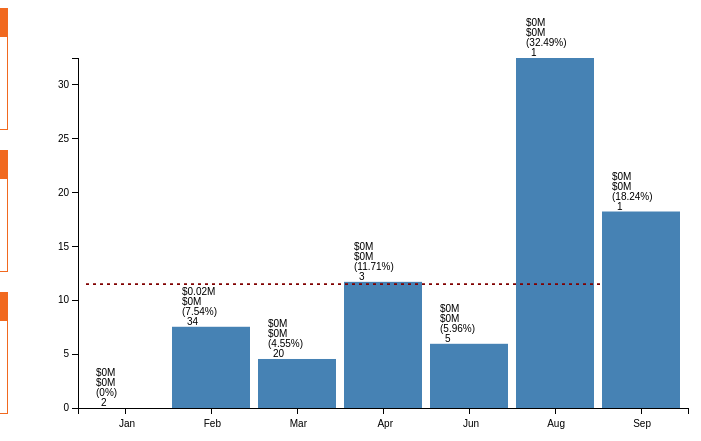
D3 v3 page, settled after 360 driven frames (6 s of simulated time); the page loaded 1 data file(s).



d3.csv("FinalData.csv", function(error, data) {

console.log(data);

data.forEach(function(d) {
  
  if (d.TouchFlag == "Touched"){
     d.Amount1 = +d.TouchedPayment;	 
	 }
   else {  
	  d.Amount1 = +d.NotTouchedPayment;
   }   
  });

var ArrayM =['Jan','Feb','Mar','Apr','May','Jun','Jul','Aug','Sep','Oct'];

	 d3.selectAll(".myCheckbox1").on("change",update); 
     d3.selectAll(".myCheckbox2").on("change",update);
	 d3.selectAll(".myCheckbox3").on("change",update);
	 update();
	 
		   
       function update(){
	   
	     d3.select("svg").remove();
         var choices = [];
		 var choices2 = [];
		 var choices3 = [];
		 var result = [];
		
        d3.selectAll(".myCheckbox1").each(function(d){
          cb = d3.select(this);
          if(cb.property("checked")){
            choices.push(cb.property("value"));
          }
        });
		
		  d3.selectAll(".myCheckbox2").each(function(d){
          cb = d3.select(this);
          if(cb.property("checked")){
            choices2.push(cb.property("value"));
          }
        });
		
		d3.selectAll(".myCheckbox3").each(function(d){
          cb = d3.select(this);
          if(cb.property("checked")){
            choices3.push(cb.property("value"));
          }
        });
		
		/*&& choices2.includes(d.RefCategory) */ 
		//&& choices3.length > 0
		console.log(choices);
		console.log(choices2);
		console.log(choices3);
		
		
		if (choices =='APO' && choices2=='Supplemental')
		{
		d3.select("svg").remove();
		alert('Data Not Available');
		var svg = d3.select("#chart1").append("svg")
		.attr("width", width + margin.left + margin.right)
		.attr("height", height + margin.top + margin.bottom)
			.append("g")
		.attr("transform", "translate(" + margin.left + "," + margin.top + ")");
			
			
svg.selectAll(".text")
               .data(result)
             .enter().append("text")
               
                .text( "Chart Not Available ");
		
		}
		else if(choices.length > 0 && choices2.length > 0 && choices3.length > 0 ){
          newData = data.filter(function(d,i){return choices.includes(d.OSName) && choices2.includes(d.RefCategory) && choices3.includes(d.RejStatus);});
		  console.log(newData);
		    } 
		else if (choices.length > 0 && choices2.length > 0 )
			{ newData = data.filter(function(d,i){return choices.includes(d.OSName) && choices2.includes(d.RefCategory);});
		  console.log(newData);}
		  
		  else if (choices2.length > 0 && choices3.length > 0 )
			{ newData = data.filter(function(d,i){return choices2.includes(d.RefCategory) && choices3.includes(d.RejStatus);});
		  console.log(newData);}
		  
		  else if (choices.length > 0 && choices3.length > 0 )
			{ newData = data.filter(function(d,i){return choices.includes(d.OSName) && choices3.includes(d.RejStatus);});
		  console.log(newData);}
		  
		  else if (choices.length > 0)
			{ newData = data.filter(function(d,i){return choices.includes(d.OSName);});
		  console.log(newData);}
		  
		  else if (choices2.length > 0)
			{ newData = data.filter(function(d,i){return choices2.includes(d.RefCategory);});
		  console.log(newData);}
		  
		  else if (choices3.length > 0)
			{ newData = data.filter(function(d,i){return choices3.includes(d.RejStatus);});
		  console.log(newData);}
		  
		else {
          newData = data;     
        } 
		  //add the close 
		  
		  for(i=0;i < ArrayM.length;i++)
		  {
				var element= {};
					 
					 element.InvoiceCount =0;
					 element.Amount1=0;
					 element.Amount2=0;
					 
		          for(j=0;j<newData.length;j++)
				  {
				  
		           if (newData[j].letter ==ArrayM[i])
				   {				     
				    element.letter=ArrayM[i];
					element.InvoiceCount += parseInt(newData[j].InvoiceCount);
					element.Amount1 += parseFloat(d3.round(newData[j].Amount1),2);
					element.Amount2 += parseFloat(d3.round(newData[j].Amount2),2);
					console.log("Hi");
				   }
				 
				   
				  }
				  
				  result.push(element);
				  
		  }
		  console.log(result);
		  
			//result to remove the extra column 
			var result = $.grep(result, function(e){ 
			return e.Amount2 != 0; 
			//Extra cloumns removal 
});
console.log(result);
		  //D3 code to generate chart Start //
var margin = {top: 50, right: 20, bottom: 50, left: 70},
    width = 700 - margin.left - margin.right,
    height = 450 - margin.top - margin.bottom;

var formatPercent = d3.format("0M");

var x = d3.scale.ordinal()
    .rangeRoundBands([0, width], .091);

var y = d3.scale.linear()
    .range([height, 0]);

var xAxis = d3.svg.axis()
    .scale(x)
    .orient("bottom"); 

var yAxis = d3.svg.axis()
    .scale(y)
    .orient("left")
    .tickFormat(Number)
    .ticks(6);

var svg = d3.select("#chart1").append("svg")
    .attr("width", width + margin.left + margin.right)
    .attr("height", height + margin.top + margin.bottom)
  .append("g")
    .attr("transform", "translate(" + margin.left + "," + margin.top + ")");


	
	
	
  result.forEach(function(d) {
  //console.log(d);
   d.frequency =  +d3.round(((d.Amount1/d.Amount2)*100),2);
   
	 });
 
 
  
  
  x.domain(result.map(function(d) { return d.letter; }));
  y.domain([0, d3.max(result, function(d) { return d.frequency; })]);


svg.append("g")
        .attr("class", "x axis")
        .attr("transform", "translate(0," + height + ")")
        .call(xAxis)
        .selectAll("text")  
            .style("text-anchor", "end")
            .attr("dx", "1em")
            .attr("dy", "1.0005em")
            .attr("transform", "rotate(-0)" );

svg.append("g")
      .attr("class", "y axis")
      .call(yAxis)
    .append("text")
      .attr("transform", "rotate(-90)")
      .attr("y", 9)
      .attr("dy", ".9em")
      .style("text-anchor", "end")
      //.text("Frequency");

svg.selectAll(".bar")
      .data(result)
    .enter().append("rect")
      .attr("class", "bar")
      .attr("x", function(d) { return x(d.letter); })
      .attr("width", x.rangeBand())
      .attr("y", function(d) { return y(d.frequency); })

      .attr("height", function(d) { return height - y(d.frequency); });




svg.selectAll(".text")
               .data(result)
             .enter().append("text")
.attr("x", function (d) { return x(d.letter)+10; })
               .attr("y", function (d) { return y(d.frequency) - 32; })
		.text(function (d) {  return ("$"+d3.round((d.Amount2/1000000),2)+"M");  });		

svg.selectAll(".text")
               .data(result)
             .enter().append("text")
.attr("x", function (d) { return x(d.letter)+10; })
               .attr("y", function (d) { return y(d.frequency) - 22; })
		.text(function (d) {  return ("$"+d3.round((d.Amount1/1000000),2)+"M");  });


svg.selectAll(".text")
               .data(result)
             .enter().append("text")
               .attr("x", function (d) { return x(d.letter)+10; })
               .attr("y", function (d) { return y(d.frequency) - 12; })
                .text(function (d) {  return ("("+d.frequency + "%" + ")");  });

svg.selectAll(".text")
               .data(result)
             .enter().append("text")
.attr("x", function (d) { return x(d.letter)+15; })
               .attr("y", function (d) { return y(d.frequency) -2; })
		.text(function (d) {  return (d.InvoiceCount);  });




//Displaying line
var dataSum = d3.sum(result, function(d) { return d.frequency; }); 
 var LineLength = result.length;
 console.log(LineLength);
 var line = d3.svg.line()
    .x(function(d, i) { 
      return x(d.letter); })
    .y(function(d, i) { return y(dataSum/LineLength); }); 
 
  svg.append("path")
      .datum(result)
      .attr("class", "line")
      .style("stroke-dasharray", ("3, 4"))
      .attr("d", line);

   //D3 code to generate chart Start //
   
   
      
		}
	
		
});


  


### data: FinalData.csv
letter, OSName, RefCategory, RejStatus, TouchFlag, Amount2, InvoiceCount, NotTouchedPayment, TouchedPayment
Apr, APC, Regular, N, Not Touched, 109386, 362, 28206, 0
Apr, APC, Regular, N, Touched, 727111, 2083, 0, 88256
Apr, APC, Regular, Y, Not Touched, 288884, 1728, 37154, 0
Apr, APC, Regular, Y, Touched, 2561689, 11145, 0, 289612
Apr, APC, Supplemental, N, Not Touched, 292772, 530, 79963, 0
Apr, APC, Supplemental, N, Touched, 449401, 794, 0, 60798
Apr, APC, Supplemental, Y, Not Touched, 122248, 218, 22622, 0
Apr, APC, Supplemental, Y, Touched, 1313873, 2399, 0, 96303
Apr, APM, Regular, N, Not Touched, 5317, 25, 650.8, 0
Apr, APM, Regular, N, Touched, 623170, 2294, 0, 46702
Apr, APM, Regular, Y, Touched, 12997, 57, 0, 899
Apr, APM, Supplemental, N, Not Touched, 4278, 8, 69.42, 0
Apr, APM, Supplemental, N, Touched, 228265, 437, 0, 44998
Apr, APM, Supplemental, Y, Touched, 1435, 3, 0, 167.9
Apr, APO, Regular, N, Not Touched, 8034386, 45546, 497326, 0
Apr, APO, Regular, N, Touched, 6872154, 9670, 0, 499118
Apr, APO, Regular, Y, Not Touched, 22561, 75, 807.1, 0
Apr, APO, Regular, Y, Touched, 27844, 59, 0, 166.5
Aug, APC, Regular, N, Not Touched, 159463, 571, 29775, 0
Aug, APC, Regular, N, Touched, 1022121, 2515, 0, 103684
Aug, APC, Regular, Y, Not Touched, 327423, 2160, 42146, 0
Aug, APC, Regular, Y, Touched, 3322796, 12921, 0, 199202
Aug, APC, Supplemental, N, Not Touched, 436009, 733, 110438, 0
Aug, APC, Supplemental, N, Touched, 771915, 1004, 0, 86331
Aug, APC, Supplemental, Y, Not Touched, 181152, 255, 27849, 0
Aug, APC, Supplemental, Y, Touched, 2006453, 2721, 0, 97078
Aug, APM, Regular, N, Not Touched, 3429, 34, 487.8, 0
Aug, APM, Regular, N, Touched, 822679, 3317, 0, 68411
Aug, APM, Regular, Y, Touched, 12559, 56, 0, 1136
Aug, APM, Supplemental, N, Not Touched, 3600, 6, 1281, 0
Aug, APM, Supplemental, N, Touched, 109797, 110, 0, 12048
Aug, APM, Supplemental, Y, Touched, 591, 1, 0, 191.8
Aug, APO, Regular, N, Not Touched, 11153529, 50159, 627837, 0
Aug, APO, Regular, N, Touched, 6854158, 9494, 0, 471818
Aug, APO, Regular, Y, Not Touched, 104331, 375, 4905, 0
Aug, APO, Regular, Y, Touched, 18635, 57, 0, 904.9
Feb, APC, Regular, N, Not Touched, 124018, 412, 26232, 0
Feb, APC, Regular, N, Touched, 616893, 1831, 0, 65944
Feb, APC, Regular, Y, Not Touched, 157481, 863, 33326, 0
Feb, APC, Regular, Y, Touched, 2642196, 11561, 0, 236608
Feb, APC, Supplemental, N, Not Touched, 182949, 338, 50245, 0
Feb, APC, Supplemental, N, Touched, 536308, 734, 0, 87009
Feb, APC, Supplemental, Y, Not Touched, 97624, 164, 18344, 0
Feb, APC, Supplemental, Y, Touched, 1450217, 2167, 0, 119401
Feb, APM, Regular, N, Not Touched, 18137, 60, 4147, 0
Feb, APM, Regular, N, Touched, 858684, 3039, 0, 68449
Feb, APM, Regular, Y, Touched, 11584, 43, 0, 187.8
Feb, APM, Supplemental, N, Not Touched, 21653, 43, 5622, 0
Feb, APM, Supplemental, N, Touched, 444636, 833, 0, 47647
Feb, APM, Supplemental, Y, Not Touched, 2032, 6, 99.24, 0
Feb, APM, Supplemental, Y, Touched, 13346, 28, 0, 1060
Feb, APO, Regular, N, Not Touched, 7076057, 31062, 677713, 0
Feb, APO, Regular, N, Touched, 10331609, 13956, 0, 767568
Feb, APO, Regular, Y, Not Touched, 15418, 48, 574.7, 0
Feb, APO, Regular, Y, Touched, 20304, 48, 0, 758.6
Jan, APC, Regular, N, Not Touched, 75342, 330, 20264, 0
Jan, APC, Regular, N, Touched, 752019, 2280, 0, 84785
Jan, APC, Regular, Y, Not Touched, 95953, 554, 21260, 0
Jan, APC, Regular, Y, Touched, 2180060, 9578, 0, 174291
Jan, APC, Supplemental, N, Not Touched, 561467, 798, 161425, 0
... 112 more rows